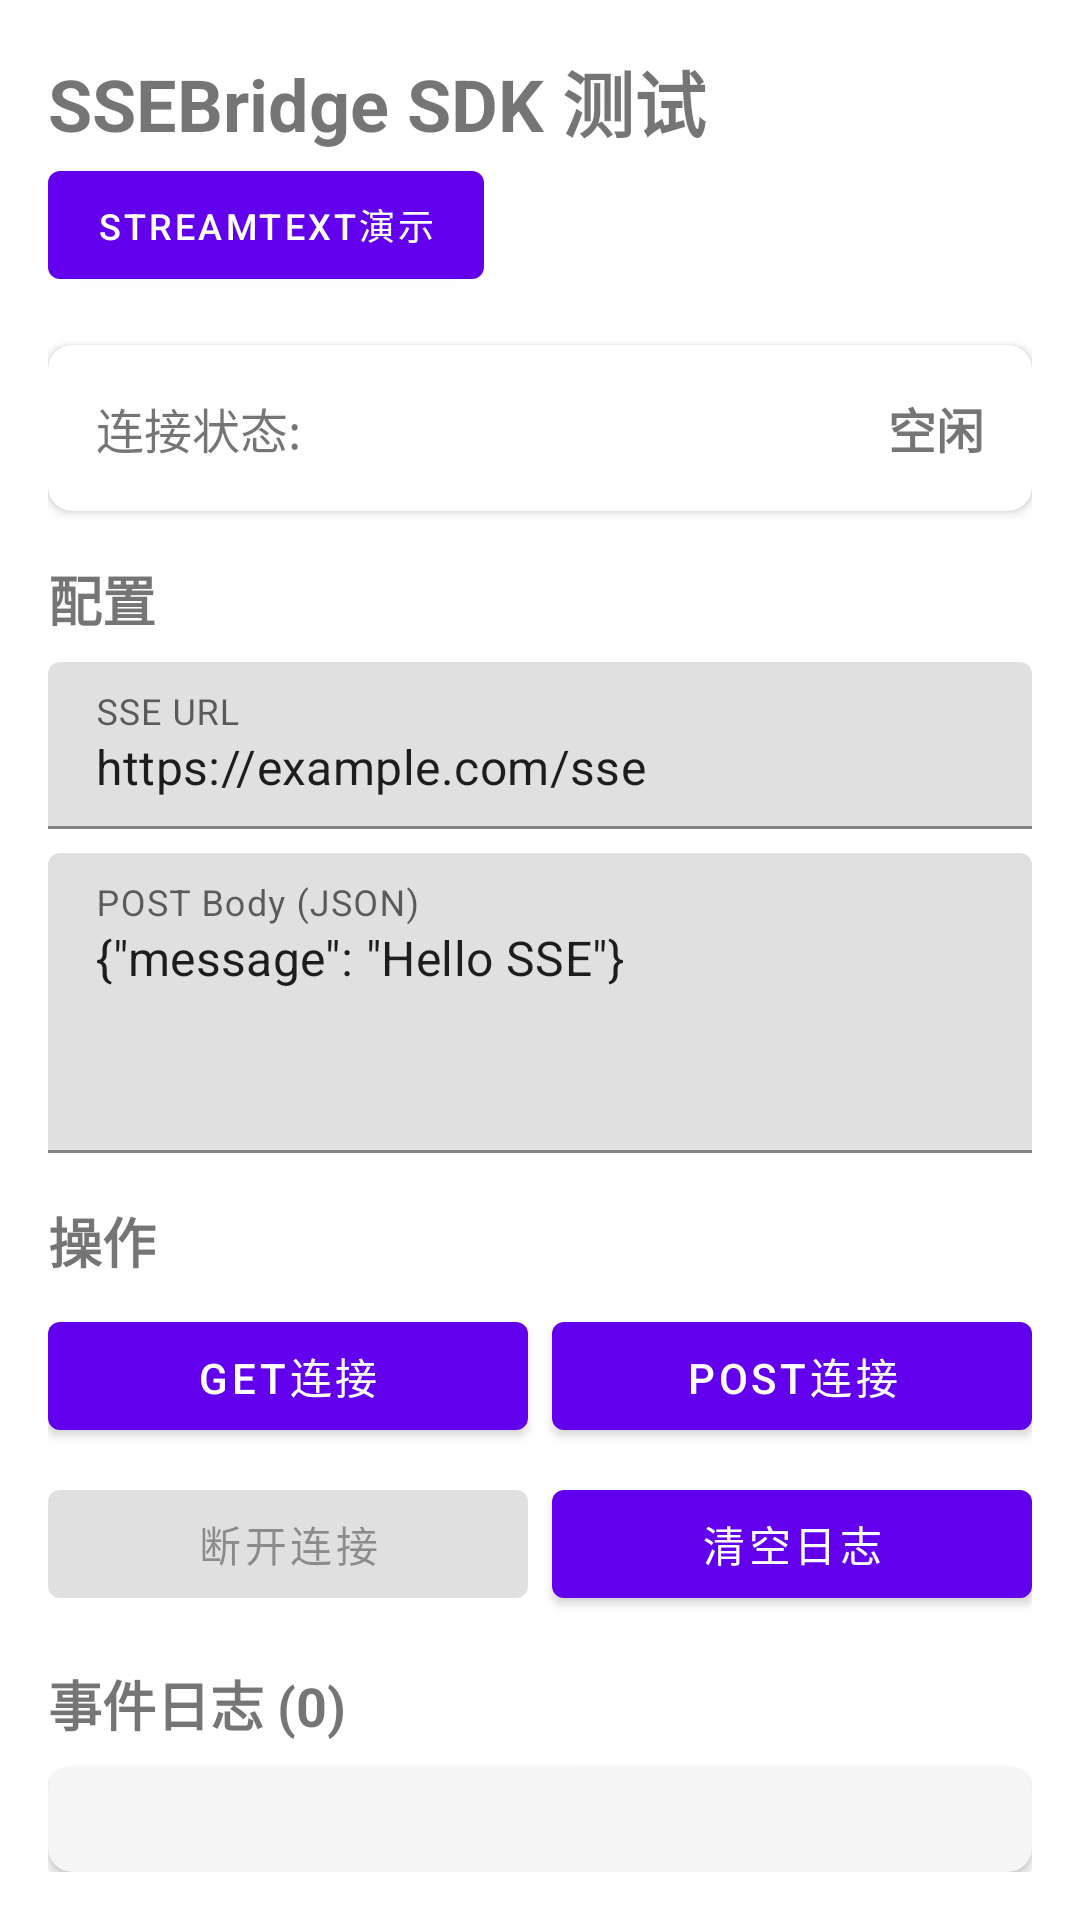

This screen was rendered from an Android layout file. Write that file and the resources it references.
<!-- AndroidManifest.xml: activity theme Theme.SSEBridge -->
<!-- res/layout/activity_main.xml -->
<?xml version="1.0" encoding="utf-8"?>
<androidx.constraintlayout.widget.ConstraintLayout xmlns:android="http://schemas.android.com/apk/res/android"
    xmlns:app="http://schemas.android.com/apk/res-auto"
    xmlns:tools="http://schemas.android.com/tools"
    android:layout_width="match_parent"
    android:layout_height="match_parent"
    android:padding="16dp"
    tools:context=".MainActivity">

    
    <TextView
        android:id="@+id/titleTextView"
        android:layout_width="0dp"
        android:layout_height="wrap_content"
        android:text="SSEBridge SDK 测试"
        android:textSize="24sp"
        android:textStyle="bold"
        android:layout_marginEnd="8dp"
        app:layout_constraintStart_toStartOf="parent"
        app:layout_constraintTop_toTopOf="parent" />

    <com.google.android.material.button.MaterialButton
        android:id="@+id/demoButton"
        android:layout_width="wrap_content"
        android:layout_height="wrap_content"
        android:text="StreamText演示"
        android:textSize="12sp"
        app:layout_constraintStart_toStartOf="parent"
        app:layout_constraintTop_toBottomOf="@id/titleTextView" />

    
    <com.google.android.material.card.MaterialCardView
        android:id="@+id/statusCard"
        android:layout_width="match_parent"
        android:layout_height="wrap_content"
        android:layout_marginTop="16dp"
        app:cardCornerRadius="8dp"
        app:cardElevation="2dp"
        app:layout_constraintTop_toBottomOf="@id/demoButton">

        <LinearLayout
            android:layout_width="match_parent"
            android:layout_height="wrap_content"
            android:orientation="horizontal"
            android:padding="16dp">

            <TextView
                android:id="@+id/statusLabel"
                android:layout_width="0dp"
                android:layout_height="wrap_content"
                android:layout_weight="1"
                android:text="连接状态:"
                android:textSize="16sp" />

            <TextView
                android:id="@+id/statusText"
                android:layout_width="wrap_content"
                android:layout_height="wrap_content"
                android:text="空闲"
                android:textSize="16sp"
                android:textStyle="bold" />
        </LinearLayout>
    </com.google.android.material.card.MaterialCardView>

    
    <TextView
        android:id="@+id/configLabel"
        android:layout_width="wrap_content"
        android:layout_height="wrap_content"
        android:layout_marginTop="16dp"
        android:text="配置"
        android:textSize="18sp"
        android:textStyle="bold"
        app:layout_constraintStart_toStartOf="parent"
        app:layout_constraintTop_toBottomOf="@id/statusCard" />

    <com.google.android.material.textfield.TextInputLayout
        android:id="@+id/urlInputLayout"
        android:layout_width="match_parent"
        android:layout_height="wrap_content"
        android:layout_marginTop="8dp"
        android:hint="SSE URL"
        app:layout_constraintTop_toBottomOf="@id/configLabel">

        <com.google.android.material.textfield.TextInputEditText
            android:id="@+id/urlEditText"
            android:layout_width="match_parent"
            android:layout_height="wrap_content"
            android:inputType="textUri"
            android:maxLines="1"
            android:text="https://example.com/sse" />
    </com.google.android.material.textfield.TextInputLayout>

    <com.google.android.material.textfield.TextInputLayout
        android:id="@+id/bodyInputLayout"
        android:layout_width="match_parent"
        android:layout_height="100dp"
        android:layout_marginTop="8dp"
        android:hint="POST Body (JSON)"
        app:layout_constraintTop_toBottomOf="@id/urlInputLayout">

        <com.google.android.material.textfield.TextInputEditText
            android:id="@+id/bodyEditText"
            android:layout_width="match_parent"
            android:layout_height="match_parent"
            android:gravity="top"
            android:inputType="textMultiLine"
            android:maxLines="4"
            android:text="{&quot;message&quot;: &quot;Hello SSE&quot;}" />
    </com.google.android.material.textfield.TextInputLayout>

    
    <TextView
        android:id="@+id/controlLabel"
        android:layout_width="wrap_content"
        android:layout_height="wrap_content"
        android:layout_marginTop="16dp"
        android:text="操作"
        android:textSize="18sp"
        android:textStyle="bold"
        app:layout_constraintStart_toStartOf="parent"
        app:layout_constraintTop_toBottomOf="@id/bodyInputLayout" />

    <LinearLayout
        android:id="@+id/connectButtonsLayout"
        android:layout_width="match_parent"
        android:layout_height="wrap_content"
        android:layout_marginTop="8dp"
        android:orientation="horizontal"
        app:layout_constraintTop_toBottomOf="@id/controlLabel">

        <com.google.android.material.button.MaterialButton
            android:id="@+id/getConnectButton"
            android:layout_width="0dp"
            android:layout_height="wrap_content"
            android:layout_marginEnd="8dp"
            android:layout_weight="1"
            android:text="GET连接" />

        <com.google.android.material.button.MaterialButton
            android:id="@+id/postConnectButton"
            android:layout_width="0dp"
            android:layout_height="wrap_content"
            android:layout_weight="1"
            android:text="POST连接" />
    </LinearLayout>

    <LinearLayout
        android:id="@+id/controlButtonsLayout"
        android:layout_width="match_parent"
        android:layout_height="wrap_content"
        android:layout_marginTop="8dp"
        android:orientation="horizontal"
        app:layout_constraintTop_toBottomOf="@id/connectButtonsLayout">

        <com.google.android.material.button.MaterialButton
            android:id="@+id/disconnectButton"
            android:layout_width="0dp"
            android:layout_height="wrap_content"
            android:layout_marginEnd="8dp"
            android:layout_weight="1"
            android:enabled="false"
            android:text="断开连接" />

        <com.google.android.material.button.MaterialButton
            android:id="@+id/clearLogsButton"
            android:layout_width="0dp"
            android:layout_height="wrap_content"
            android:layout_weight="1"
            android:text="清空日志" />
    </LinearLayout>

    
    <TextView
        android:id="@+id/logsLabel"
        android:layout_width="wrap_content"
        android:layout_height="wrap_content"
        android:layout_marginTop="16dp"
        android:text="事件日志 (0)"
        android:textSize="18sp"
        android:textStyle="bold"
        app:layout_constraintStart_toStartOf="parent"
        app:layout_constraintTop_toBottomOf="@id/controlButtonsLayout" />

    <com.google.android.material.card.MaterialCardView
        android:id="@+id/logsCard"
        android:layout_width="match_parent"
        android:layout_height="0dp"
        android:layout_marginTop="8dp"
        app:cardBackgroundColor="#F5F5F5"
        app:cardCornerRadius="8dp"
        app:cardElevation="2dp"
        app:layout_constraintBottom_toBottomOf="parent"
        app:layout_constraintTop_toBottomOf="@id/logsLabel">

        <androidx.recyclerview.widget.RecyclerView
            android:id="@+id/logsRecyclerView"
            android:layout_width="match_parent"
            android:layout_height="match_parent"
            android:padding="8dp"
            tools:listitem="@layout/item_event_log" />
    </com.google.android.material.card.MaterialCardView>

</androidx.constraintlayout.widget.ConstraintLayout>
<!-- res/layout/item_event_log.xml (included above) -->
<?xml version="1.0" encoding="utf-8"?>
<com.google.android.material.card.MaterialCardView xmlns:android="http://schemas.android.com/apk/res/android"
    xmlns:app="http://schemas.android.com/apk/res-auto"
    android:layout_width="match_parent"
    android:layout_height="wrap_content"
    android:layout_marginBottom="4dp"
    app:cardBackgroundColor="@android:color/white"
    app:cardCornerRadius="4dp"
    app:cardElevation="1dp">

    <LinearLayout
        android:layout_width="match_parent"
        android:layout_height="wrap_content"
        android:orientation="vertical"
        android:padding="8dp">

        <LinearLayout
            android:layout_width="match_parent"
            android:layout_height="wrap_content"
            android:orientation="horizontal">

            <TextView
                android:id="@+id/logTypeText"
                android:layout_width="0dp"
                android:layout_height="wrap_content"
                android:layout_weight="1"
                android:textSize="14sp"
                android:textStyle="bold" />

            <TextView
                android:id="@+id/logTimestampText"
                android:layout_width="wrap_content"
                android:layout_height="wrap_content"
                android:textColor="#757575"
                android:textSize="12sp" />
        </LinearLayout>

        <TextView
            android:id="@+id/logMessageText"
            android:layout_width="match_parent"
            android:layout_height="wrap_content"
            android:layout_marginTop="4dp"
            android:textSize="12sp"
            android:visibility="gone" />
    </LinearLayout>
</com.google.android.material.card.MaterialCardView>
<!-- resources referenced by this layout -->
<resources>
  <style name="Theme.SSEBridge" parent="Theme.MaterialComponents.DayNight.DarkActionBar">
          
          <item name="colorPrimary">@color/purple_500</item>
          <item name="colorPrimaryVariant">@color/purple_700</item>
          <item name="colorOnPrimary">@color/white</item>
          
          <item name="colorSecondary">@color/teal_200</item>
          <item name="colorSecondaryVariant">@color/teal_700</item>
          <item name="colorOnSecondary">@color/black</item>
          
          <item name="android:statusBarColor">?attr/colorPrimaryVariant</item>
      </style>
  <!-- not gathered from this repository: default colours our renderer supplied (Android Studio template values) -->
  <color name="purple_500">#FF6200EE</color>
  <color name="purple_700">#FF3700B3</color>
  <color name="teal_200">#FF03DAC5</color>
  <color name="teal_700">#FF018786</color>
  <color name="black">#FF000000</color>
  <color name="white">#FFFFFFFF</color>
</resources>
